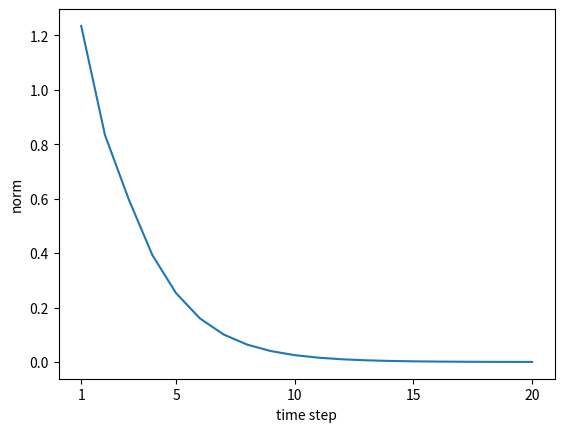

This chart was generated by the following Python code:
import numpy as np
import matplotlib.pyplot as plt

N = 2
H = 3
T = 20

dh = np.ones((N, H))
np.random.seed(3)
#Wh = np.random.randn(H, H)
Wh = np.random.randn(H, H) * 0.5

norm_list = []
for t in range(T):
    dh = np.dot(dh, Wh.T)
    norm = np.sqrt(np.sum(dh**2)) / N
    norm_list.append(norm)

plt.plot(np.arange(len(norm_list)), norm_list)
plt.xticks([0, 4, 9, 14, 19], [1, 5, 10, 15, 20])
plt.xlabel('time step')
plt.ylabel('norm')
plt.show()